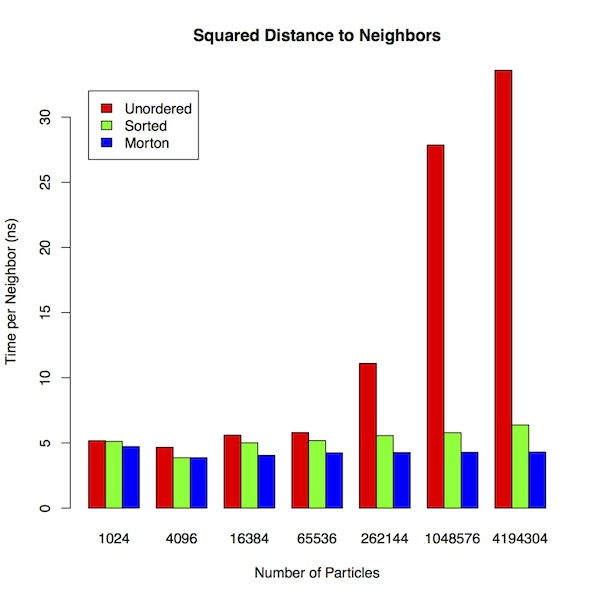

The table this chart was drawn from, first rows:
Particles, Unordered, Sorted, Morton
1024, 5.176, 5.122, 4.728
4096, 4.673, 3.866, 3.876
16384, 5.602, 5.02, 4.047
65536, 5.81, 5.188, 4.245
262144, 11.11, 5.565, 4.269
1048576, 27.86, 5.787, 4.285
4194304, 33.59, 6.386, 4.302
